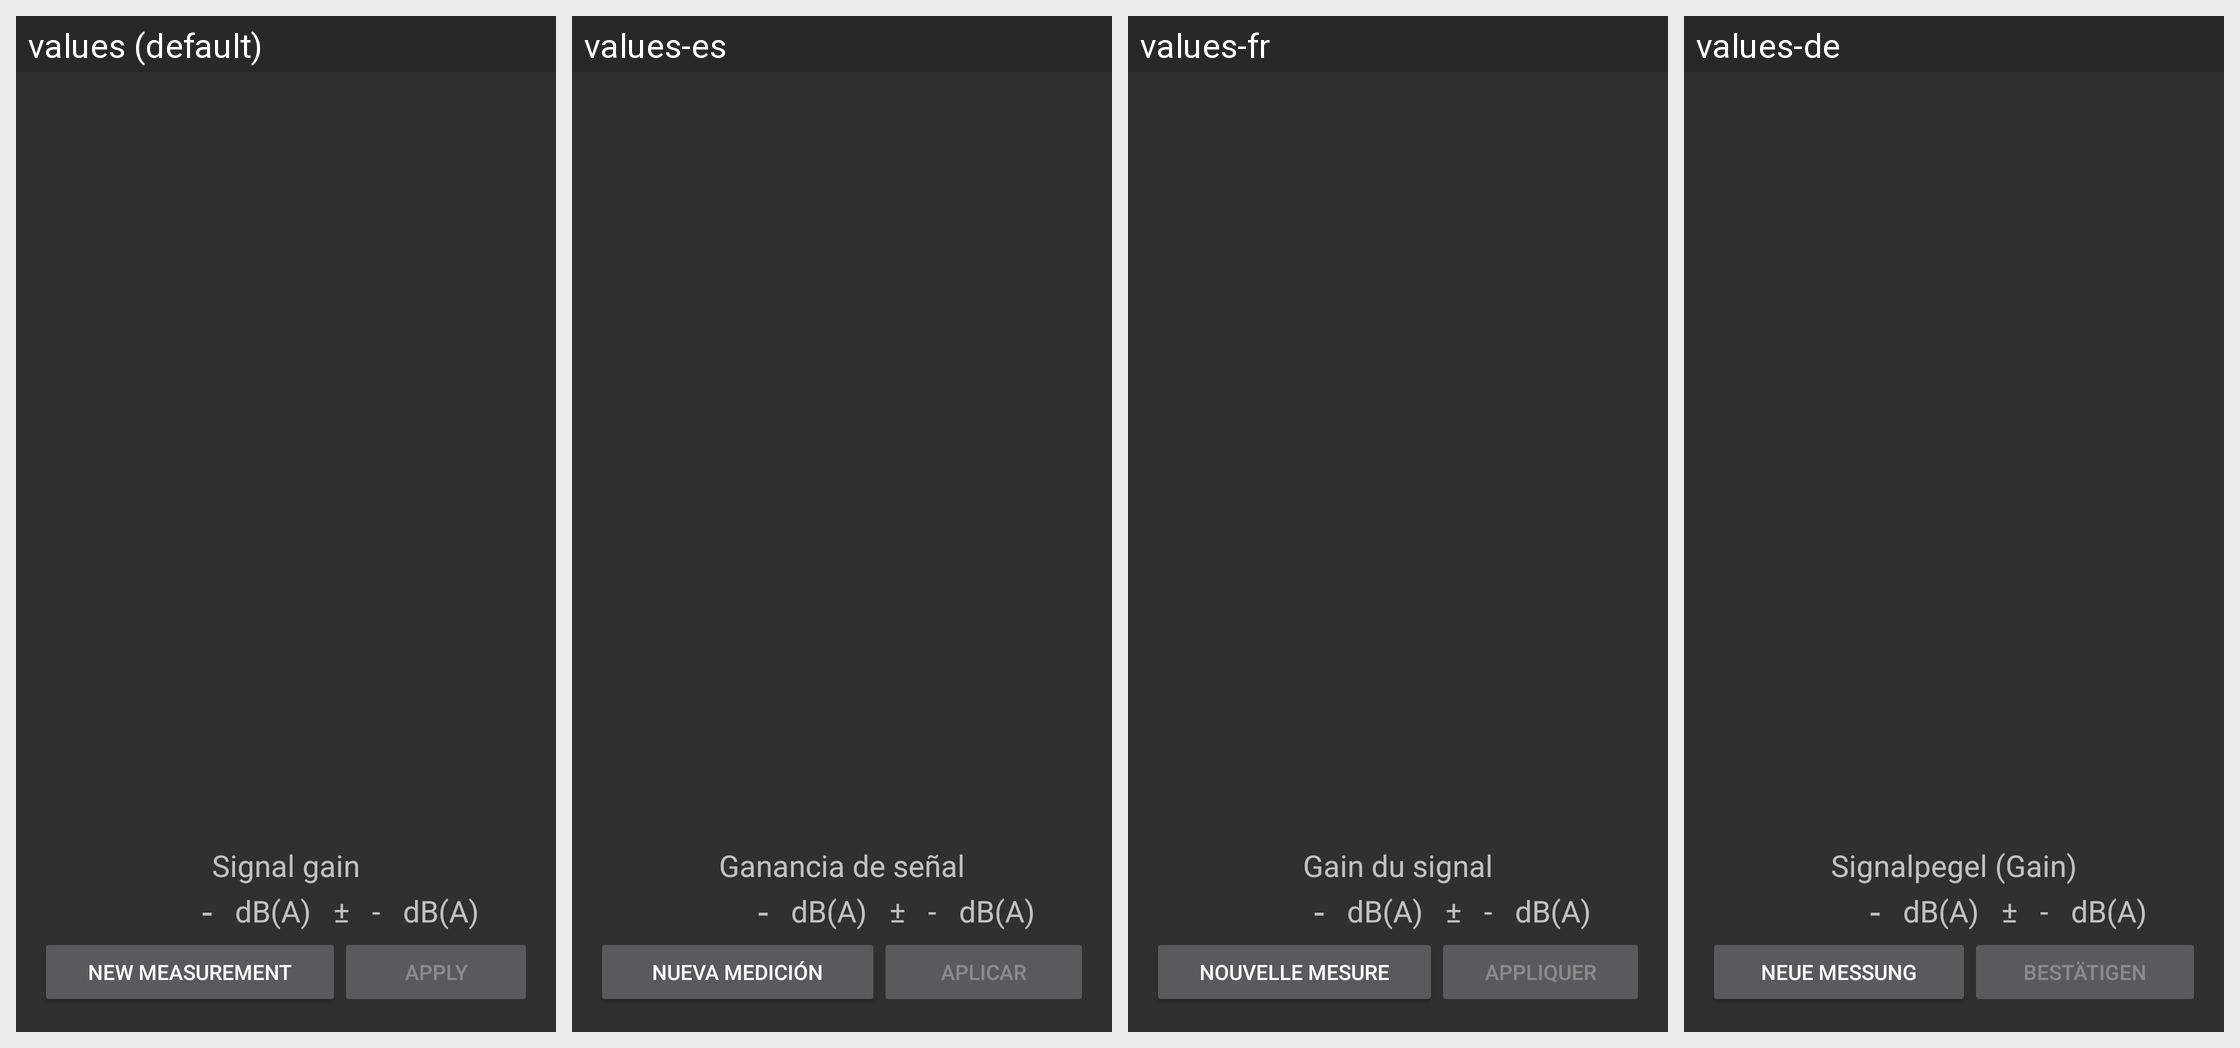

Strings drawn on this Android screen and how each of the app's shown locales translates them:
Android screen res/layout/activity_calibration_history.xml rendered under 4 locales, left to right: values (default), values-es, values-fr, values-de. Device: Nexus 5 (rendered at 1080×1920; each locale shown at half size, 540×960, under a caption strip naming it); theme Theme.AppCompat.
Other locales in the repository, not shown: values-ar, values-br, values-co, values-cs, values-it, values-ja, values-pt-rBR, values-ro-rRO, values-zh.
Strings drawn on this screen, with the default value and each locale's value (text and hints the layout hard-codes, and strings that could not be matched under every locale, appear in the picture but are not listed):

title_settings_recording_gain
  values: Signal gain
  values-es: Ganancia de señal
  values-fr: Gain du signal
  values-de: Signalpegel (Gain)

no_valid_dba_value
  values: -
  values-es: -
  values-fr: -
  values-de: -

SL_dBA
  values: dB(A)
  values-es: dB(A)
  values-fr: dB(A)
  values-de: dB(A)

plusminus
  values: ±
  values-es: ±
  values-fr: ±
  values-de: ±

new_measurement
  values: New measurement
  values-es: Nueva medición
  values-fr: Nouvelle mesure
  values-de: Neue Messung

calibration_button_apply
  values: Apply
  values-es: Aplicar
  values-fr: Appliquer
  values-de: Bestätigen
